Run: headless pygame with SDL's dummy video driver; simulated clock (each Clock.tick advances the game by its frame time, no real sleeping); random seed 0; keys injected as events and as key.get_pressed() state; no mouse input.
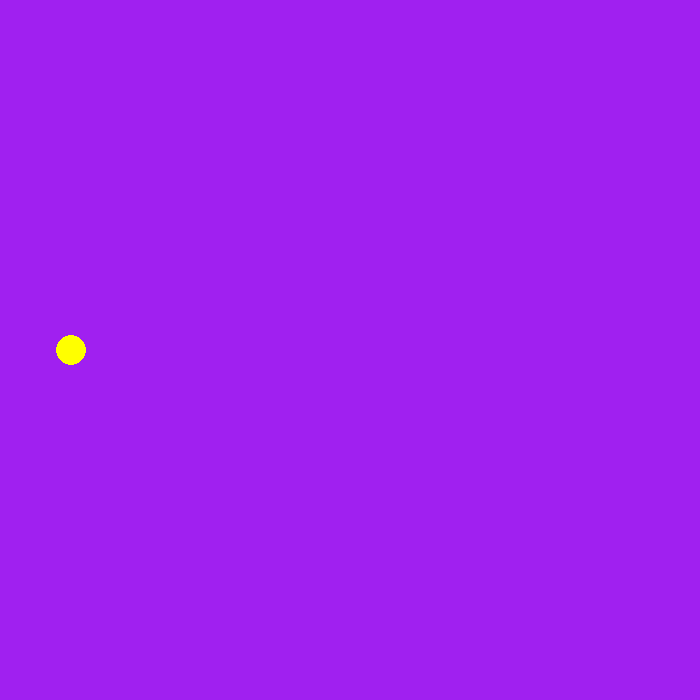
Frame 1 of 4 · flips 1–60 · no input
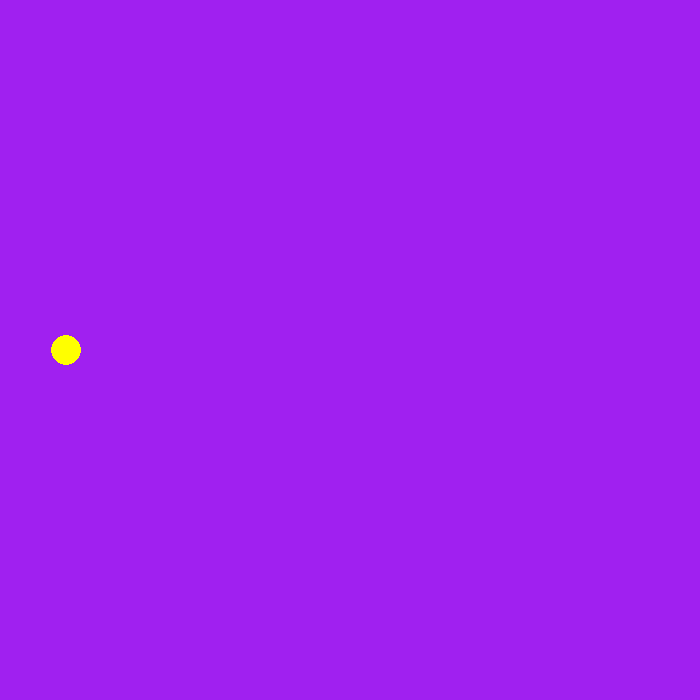
Frame 2 of 4 · flips 61–180 · tapped SPACE, RETURN · held RIGHT (→), D
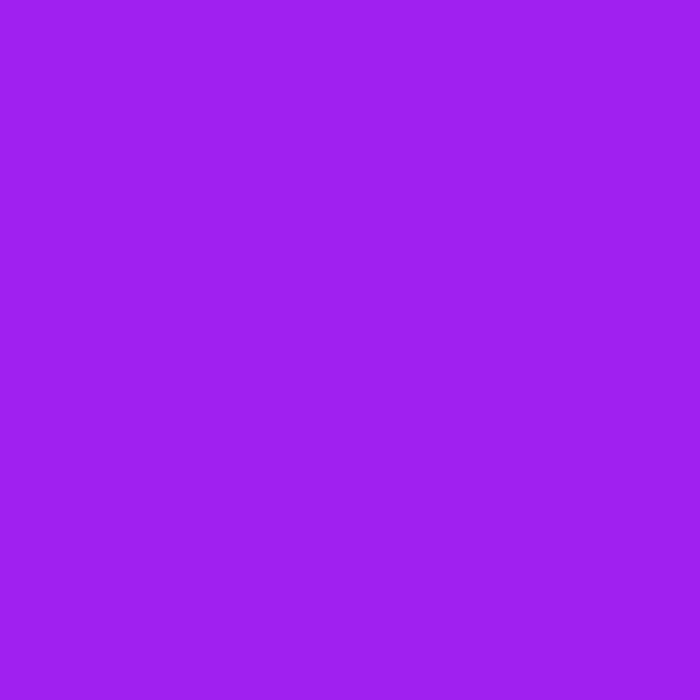
Frame 3 of 4 · flips 181–300 · held DOWN (↓), S
Frame 4 of 4 · flips 301–420 · held LEFT (←), A, UP (↑), W · screen unchanged from frame 3, image omitted

The pygame program that drew these frames:

import pygame # for game features

import random # to place the fruit randomly

# pygame setup
pygame.init()
screen = pygame.display.set_mode((700, 700)) # define the screen size
clock = pygame.time.Clock()
is_running = True
delta_time = 0 # define delta time

snake_pos = pygame.Vector2(screen.get_width() / 2, screen.get_height() / 2)

try:
    while is_running:
        # pygame.QUIT event means the user clicked X to close the window
        for event in pygame.event.get():
            if event.type == pygame.QUIT:
                is_running = False

        # visual objects
        screen.fill("purple")
        pygame.draw.circle(screen, "yellow", snake_pos, 15)

        # game mechanics
        keys = pygame.key.get_pressed()
        if keys[pygame.K_w] or keys[pygame.K_UP]:
            snake_pos.y -= 300 * delta_time
        if keys[pygame.K_s] or keys[pygame.K_DOWN]:
            snake_pos.y += 300 * delta_time
        if keys[pygame.K_a] or keys[pygame.K_LEFT]:
            snake_pos.x -= 300 * delta_time
        if keys[pygame.K_d] or keys[pygame.K_RIGHT]:
            snake_pos.x += 300 * delta_time

        snake_pos.x -= 300 * delta_time

        pygame.display.flip() # update the display
        fps = clock.tick(60) # limits FPS to 60
        delta_time = fps / 1000 # converts the time from milliseconds to seconds
except:
    print('Exception occured')
finally:
    pygame.quit()
